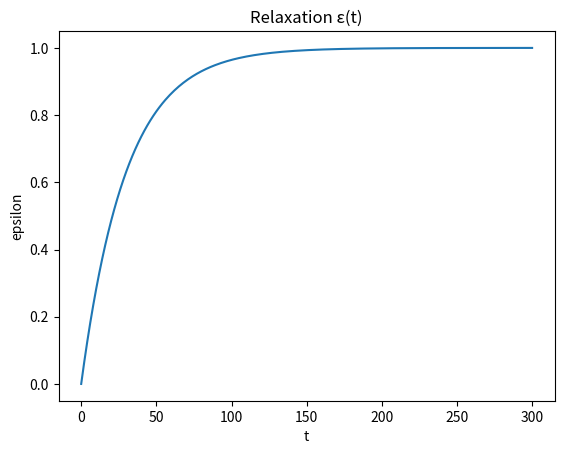
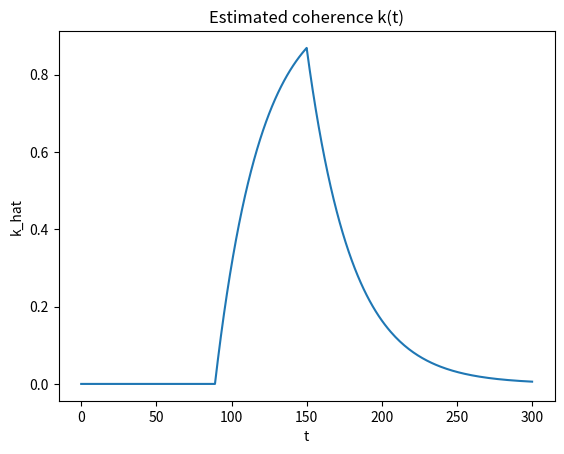
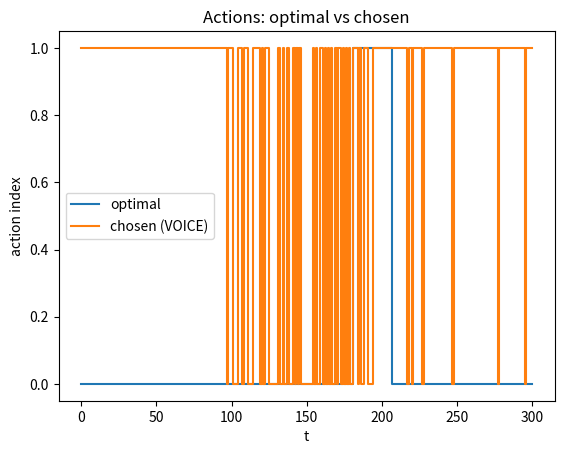
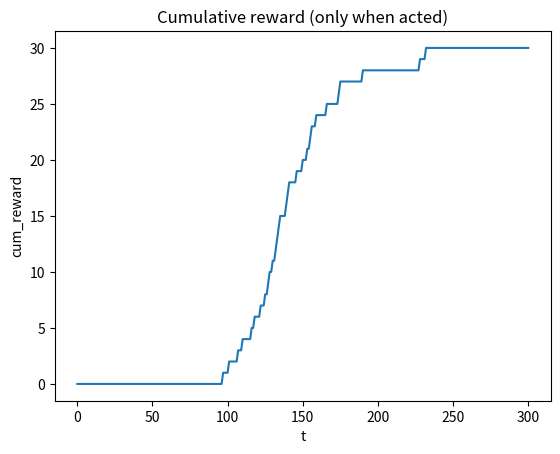

Write Python code to recreate these figures, in order. (Note: this script raises an exception after producing the figures.)
# Functional demo for the "VOICE + boundary + relaxation" loop

import numpy as np
import pandas as pd
import math
import random
from dataclasses import dataclass
import matplotlib.pyplot as plt
from typing import Dict, List, Tuple


# --- Core components ---

@dataclass
class Config:
    H: int = 300                 # horizon
    t0: int = 120                # center of boundary window
    tau: float = 30.0            # relaxation / window half-width
    eps_inf: float = 1.0         # asymptote for epsilon
    actions: Tuple[str, str] = ("A", "B")
    alpha_beta_prior: float = 1.0  # Beta prior alpha=beta=1 (uniform)
    voice_noise_scale: float = 1.0 # multiplies (1 - k) inside flip probability
    seed: int = 7

random.seed(7)
np.random.seed(7)


def bernoulli(p: float) -> int:
    return 1 if random.random() < p else 0


def flip_against(a_star: int, k: float, noise_scale: float, n_actions: int) -> int:
    """
    VOICE diagonalization guard: with probability q = noise_scale*(1-k),
    choose an action different from a_star (uniform among others).
    Otherwise keep a_star.
    """
    q = max(0.0, min(1.0, noise_scale * (1.0 - k)))
    if n_actions == 1:
        return a_star
    if random.random() < q:
        # pick any action != a_star
        others = [i for i in range(n_actions) if i != a_star]
        return random.choice(others)
    return a_star


class BetaBandit:
    """
    Simple Bayesian Bernoulli bandit learner for P_t(a).
    """
    def __init__(self, n_actions: int, prior: float):
        self.alpha = np.ones(n_actions) * prior
        self.beta = np.ones(n_actions) * prior

    def probs(self) -> np.ndarray:
        # posterior means (expected reward)
        return self.alpha / (self.alpha + self.beta)

    def update(self, action: int, reward: int):
        self.alpha[action] += reward
        self.beta[action] += 1 - reward


class Environment:
    """
    Two-action environment with drifting ground-truth probabilities.
    The optimal action changes a few times across H via a slow sine drift.
    """
    def __init__(self, cfg: Config):
        self.cfg = cfg

    def p_reward(self, t: int) -> np.ndarray:
        # drift between actions using a smooth function; keep within (0.05, 0.95)
        base = 0.7 + 0.2 * math.sin(2 * math.pi * (t / (self.cfg.H * 0.8)))
        # action 0 follows base, action 1 is its complement-ish
        p0 = np.clip(base, 0.05, 0.95)
        p1 = np.clip(1.0 - base + 0.1 * math.sin(2 * math.pi * (t / (self.cfg.H * 0.3))), 0.05, 0.95)
        return np.array([p0, p1])

    def optimal_action(self, t: int) -> int:
        probs = self.p_reward(t)
        return int(np.argmax(probs))

    def step(self, t: int, action: int) -> int:
        probs = self.p_reward(t)
        return bernoulli(probs[action])


def run_demo(cfg: Config) -> pd.DataFrame:
    env = Environment(cfg)
    learner = BetaBandit(n_actions=len(cfg.actions), prior=cfg.alpha_beta_prior)

    records = []
    k_hat = 0.0
    eps = 0.0

    # EMA decay for k_hat chosen to mirror relaxation scale
    ema_decay = math.exp(-1.0 / max(cfg.tau, 1.0))

    for t in range(cfg.H + 1):
        # boundary indicator
        C = 1 if abs(t - cfg.t0) <= cfg.tau else 0
        # filtered estimate of window occupancy
        k_hat = ema_decay * k_hat + (1 - ema_decay) * C

        # relaxation variable
        eps = cfg.eps_inf * (1.0 - math.exp(-t / max(cfg.tau, 1e-9)))

        # predictive distribution over actions from Bayesian bandit
        P = learner.probs()
        a_star = int(np.argmax(P))
        a_voice = flip_against(
            a_star=a_star,
            k=k_hat,
            noise_scale=cfg.voice_noise_scale,
            n_actions=len(cfg.actions),
        )

        # Bernoulli-time gating: act with prob k_hat, else just observe baseline (no update)
        acted = bernoulli(k_hat)
        reward = None
        opt = env.optimal_action(t)
        if acted:
            reward = env.step(t, a_voice)
            learner.update(a_voice, reward)

        # For passive steps, still "observe" non-parametrically by logging the optimal action and env probs
        env_probs = env.p_reward(t)

        records.append({
            "t": t,
            "C": C,
            "k_hat": k_hat,
            "epsilon": eps,
            "a_star": a_star,
            "a_voice": a_voice,
            "acted": acted,
            "reward": reward if reward is not None else np.nan,
            "env_p_A": env_probs[0],
            "env_p_B": env_probs[1],
            "optimal": opt,
        })

    df = pd.DataFrame.from_records(records)
    # compute cumulative metrics
    df["cum_reward"] = df["reward"].fillna(0).cumsum()
    df["acts"] = df["acted"].cumsum()
    df["switches"] = (df["a_voice"].diff().fillna(0) != 0).astype(int).cumsum()
    return df


cfg = Config()
df = run_demo(cfg)

# Show the main time series one chart at a time
plt.figure()
plt.plot(df["t"], df["epsilon"])
plt.title("Relaxation ε(t)")
plt.xlabel("t")
plt.ylabel("epsilon")
plt.show()

plt.figure()
plt.plot(df["t"], df["k_hat"])
plt.title("Estimated coherence k(t)")
plt.xlabel("t")
plt.ylabel("k_hat")
plt.show()

# Actions vs optimal
plt.figure()
plt.step(df["t"], df["optimal"], where="post", label="optimal")
plt.step(df["t"], df["a_voice"], where="post", label="chosen (VOICE)")
plt.title("Actions: optimal vs chosen")
plt.xlabel("t")
plt.ylabel("action index")
plt.legend()
plt.show()

# Rewards & gating
plt.figure()
plt.plot(df["t"], df["cum_reward"])
plt.title("Cumulative reward (only when acted)")
plt.xlabel("t")
plt.ylabel("cum_reward")
plt.show()

# Basic summary table for quick inspection
summary = pd.DataFrame({
    "Total steps": [len(df)],
    "Acts taken": [int(df["acts"].iloc[-1])],
    "Mask sparsity (acts / steps)": [float(df["acts"].iloc[-1]) / len(df)],
    "Final cumulative reward": [float(df["cum_reward"].iloc[-1])],
    "Switches in chosen action": [int(df["switches"].iloc[-1])],
})

print("VOICE_boundary_relaxation_summary", summary)

# Save the raw trajectory for further analysis
csv_path = "/mnt/data/voice_boundary_relaxation_run.csv"
df.to_csv(csv_path, index=False)


